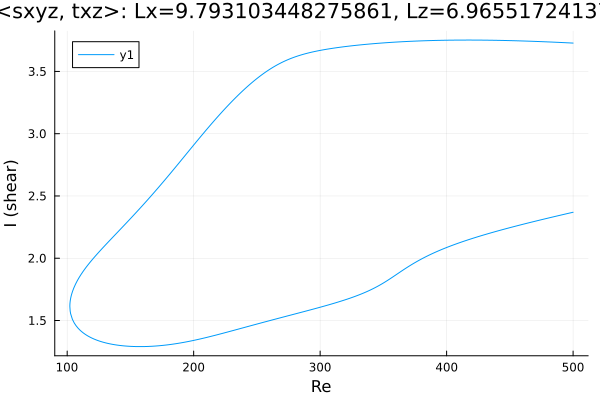

Data behind this chart, as committed beside it:
Re, shear
500.0, 3.728
498.9, 3.728
497.5, 3.729
496.1, 3.73
494.7, 3.73
493.3, 3.731
491.9, 3.732
490.4, 3.732
489, 3.733
487.6, 3.734
486.2, 3.734
484.8, 3.735
483.4, 3.736
482, 3.736
480.5, 3.737
479.1, 3.737
477.7, 3.738
476.3, 3.739
474.9, 3.739
473.5, 3.74
472.1, 3.74
470.6, 3.741
469.2, 3.741
467.8, 3.742
466.4, 3.742
465, 3.743
463.6, 3.743
462.2, 3.744
460.7, 3.744
459.3, 3.745
457.9, 3.745
456.5, 3.746
455.1, 3.746
453.7, 3.747
452.3, 3.747
450.8, 3.747
449.4, 3.748
448, 3.748
446.6, 3.748
445.2, 3.749
443.8, 3.749
442.4, 3.749
440.9, 3.749
439.5, 3.75
438.1, 3.75
436.7, 3.75
435.3, 3.75
433.9, 3.751
432.5, 3.751
431, 3.751
429.6, 3.751
428.2, 3.751
426.8, 3.751
425.4, 3.752
424, 3.752
422.6, 3.752
421.1, 3.752
419.7, 3.752
418.3, 3.752
416.9, 3.752
... 567 more rows
